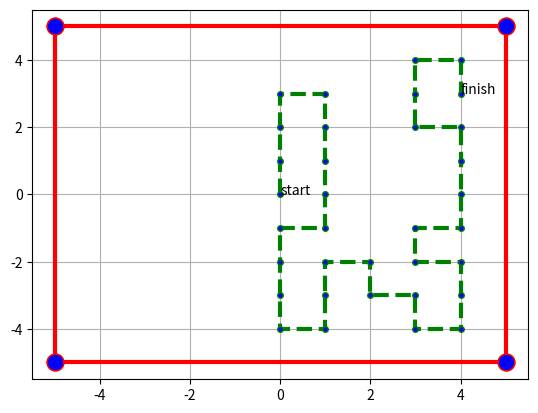

Recreate this plot in Python.
import numpy as np
import matplotlib.pyplot as plt
import math
from itertools import product, combinations

length_of_cube = 10
start = [0,0]
div_len=length_of_cube/2

plt.plot([-div_len,div_len,div_len,div_len,div_len,-div_len,-div_len,-div_len],[-div_len,-div_len,-div_len,div_len,div_len,div_len,div_len,-div_len],color='red', linestyle='solid', linewidth = 3,
         marker='o', markerfacecolor='blue', markersize=12)


random_walk = ([-1,0],[0,1],[1,0],[-1,-1])
points = []
points.append(start)

while random_walk != []:
    random_walk = ([-1, 0], [0, 1], [1, 0], [0, -1])
    r = random_walk[int(np.random.randint(0,4,1))]
    new_point = [a + b for a, b in zip(points[len(points)-1], r)] #element wise additions
    j=0
    for i in range(len(points)):
        if (points[i] != new_point and abs(new_point[0]) < div_len and abs(new_point[1]) < div_len):
            j += 1
        else:
            pass

    if (len(points) == j and abs(new_point[0]) < div_len and abs(new_point[1]) < div_len):
        points.append(new_point)
    else:
        random_walk = list(random_walk)
        random_walk.remove(r)
        random_walk = tuple(random_walk)
        r = random_walk[int(np.random.randint(0, 3, 1))]
        new_point = [a + b for a, b in zip(points[len(points) - 1], r)]  # element wise additions
        j=0
        for i in range(len(points)):
            if (points[i] != new_point and abs(new_point[0]) < div_len and abs(new_point[1]) < div_len):
                j += 1
            else:
                pass
        if (len(points) == j and abs(new_point[0]) < div_len and abs(new_point[1]) < div_len):
            points.append(new_point)
        else:
            random_walk = list(random_walk)
            random_walk.remove(r)
            random_walk = tuple(random_walk)
            r = random_walk[int(np.random.randint(0, 2, 1))]
            new_point = [a + b for a, b in zip(points[len(points) - 1], r)]  # element wise additions
            j = 0
            for i in range(len(points)):
                if (points[i] != new_point and abs(new_point[0]) < div_len and abs(new_point[1]) < div_len):
                    j += 1
                else:
                    pass
            if (len(points) == j and abs(new_point[0]) < div_len and abs(new_point[1]) < div_len):
                points.append(new_point)
            else:
                random_walk = list(random_walk)
                random_walk.remove(r)
                random_walk = tuple(random_walk)
                r = random_walk[int(np.random.randint(0, 1, 1))]
                new_point = [a + b for a, b in zip(points[len(points) - 1], r)]  # element wise additions
                j = 0
                for i in range(len(points)):
                    if (points[i] != new_point and abs(new_point[0]) < div_len and abs(new_point[1]) < div_len):
                        j += 1
                    else:
                        pass
                if (len(points) == j and abs(new_point[0]) < div_len and abs(new_point[1]) < div_len):
                    points.append(new_point)
                else:
                    random_walk = []

x_points = []
y_points = []
for q in range(len(points)):
    x_points.append(points[q][0])
    y_points.append(points[q][1])

plt.plot(x_points, y_points,color='green', linestyle='dashed', linewidth = 3,
         marker='o', markerfacecolor='blue', markersize=4)
finish = points[len(points)-1]
plt.text(x=0, y=0, s="start")
plt.text(x=finish[0], y=finish[1], s="finish")
plt.grid()
plt.show()






